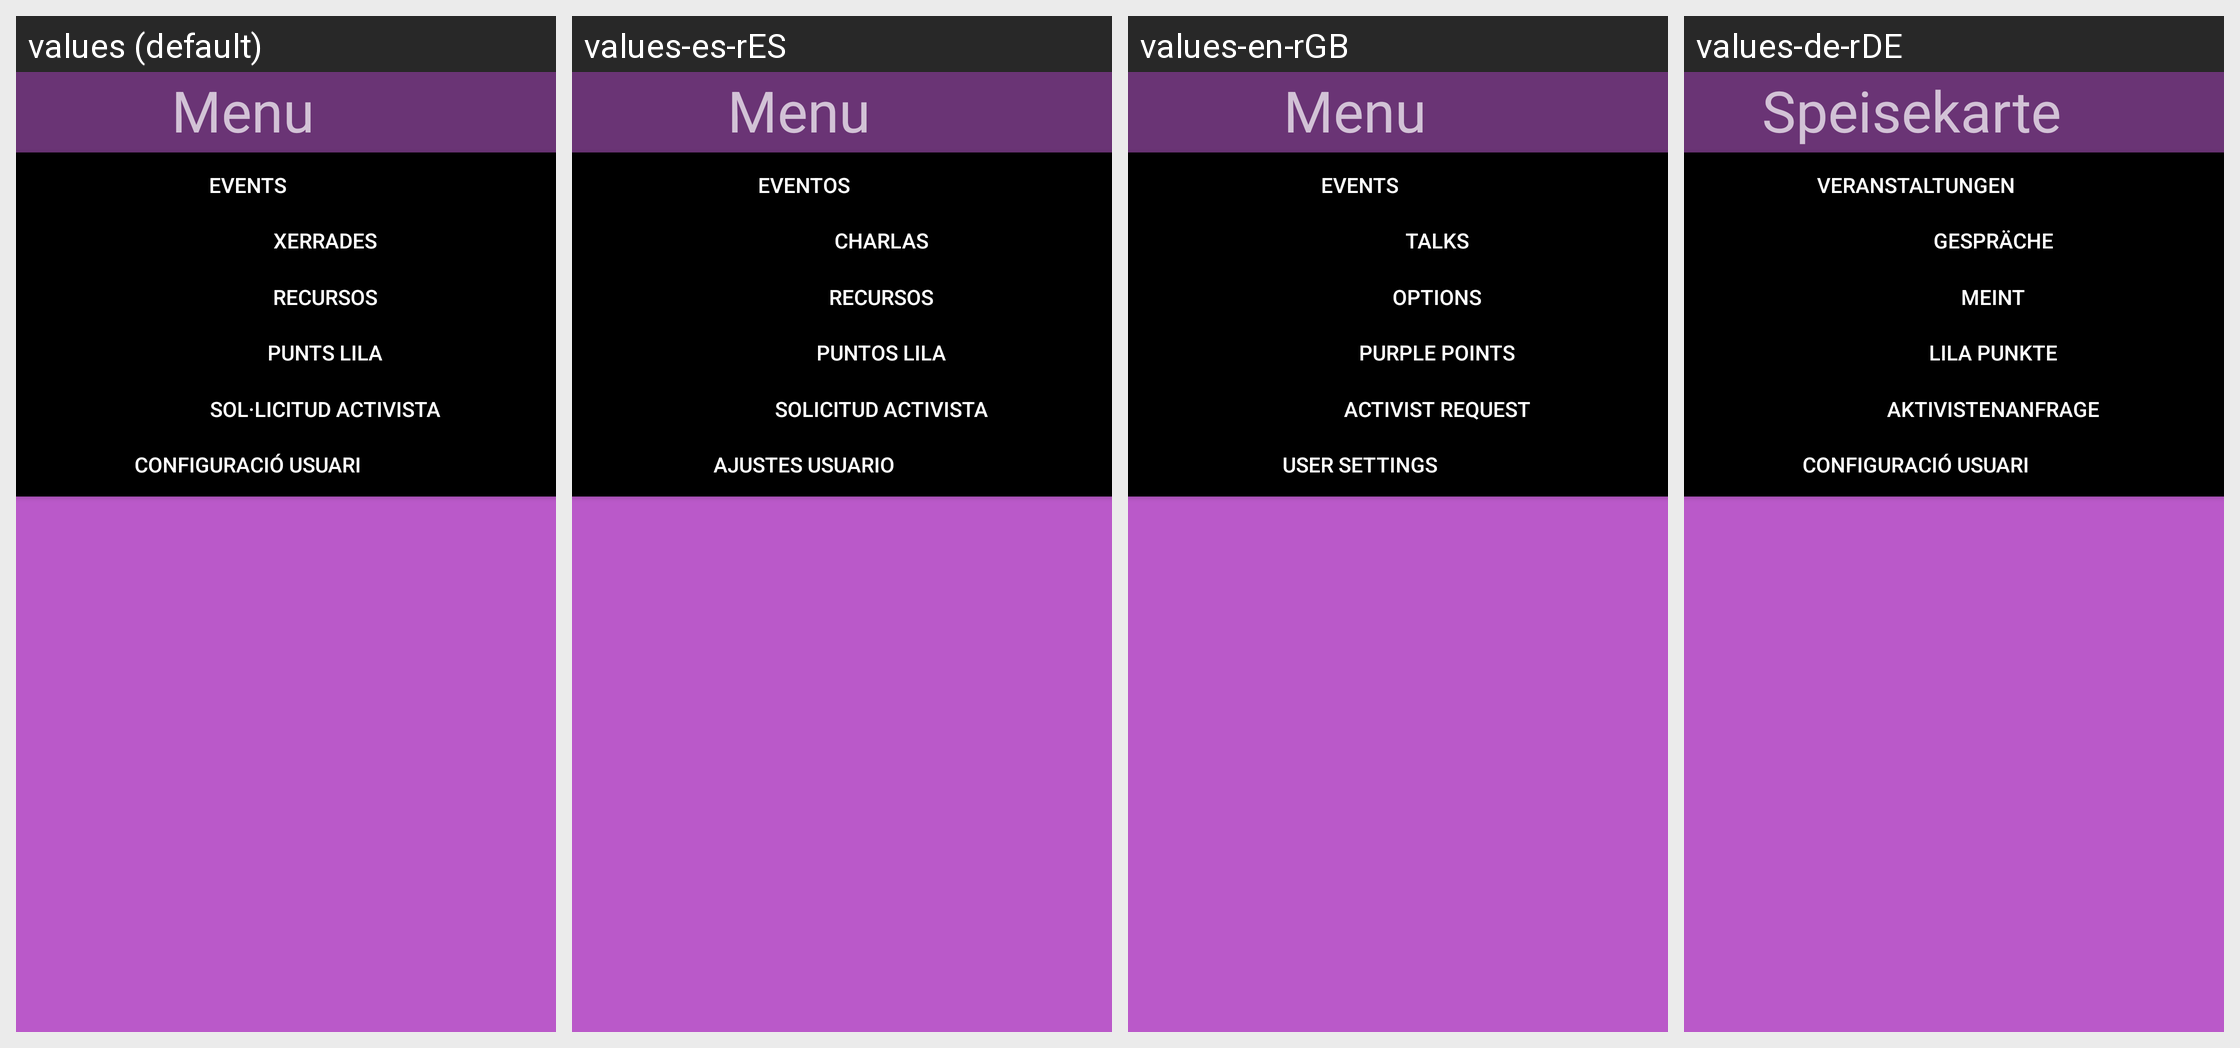

This grid shows one Android layout under several languages. Give, for every string resource on the screen, its name, the default text and each shown locale's text.
Android screen res/layout/fragment_menu.xml rendered under 4 locales, left to right: values (default), values-es-rES, values-en-rGB, values-de-rDE. Device: Nexus 5 (rendered at 1080×1920; each locale shown at half size, 540×960, under a caption strip naming it); theme Theme.AppCompat.
Other locales in the repository, not shown: values-fr.
Strings drawn on this screen, with the default value and each locale's value (text and hints the layout hard-codes, and strings that could not be matched under every locale, appear in the picture but are not listed):

AjustesUsu
  values: Configuració Usuari
  values-es-rES: Ajustes Usuario
  values-en-rGB: User settings
  values-de-rDE: Configuració Usuari  [not translated; the default value is used]

SolicitudActivista
  values: Sol·licitud Activista
  values-es-rES: Solicitud Activista
  values-en-rGB: Activist request
  values-de-rDE: Aktivistenanfrage

PuntosLila
  values: Punts Lila
  values-es-rES: Puntos Lila
  values-en-rGB: Purple points
  values-de-rDE: Lila Punkte

Recursos
  values: Recursos
  values-es-rES: Recursos
  values-en-rGB: Options
  values-de-rDE: Meint

Charlas
  values: Xerrades
  values-es-rES: Charlas
  values-en-rGB: Talks
  values-de-rDE: Gespräche

Eventos
  values: Events
  values-es-rES: Eventos
  values-en-rGB: Events
  values-de-rDE: Veranstaltungen

textoMenu
  values: Menu
  values-es-rES: Menu
  values-en-rGB: Menu
  values-de-rDE: Speisekarte
